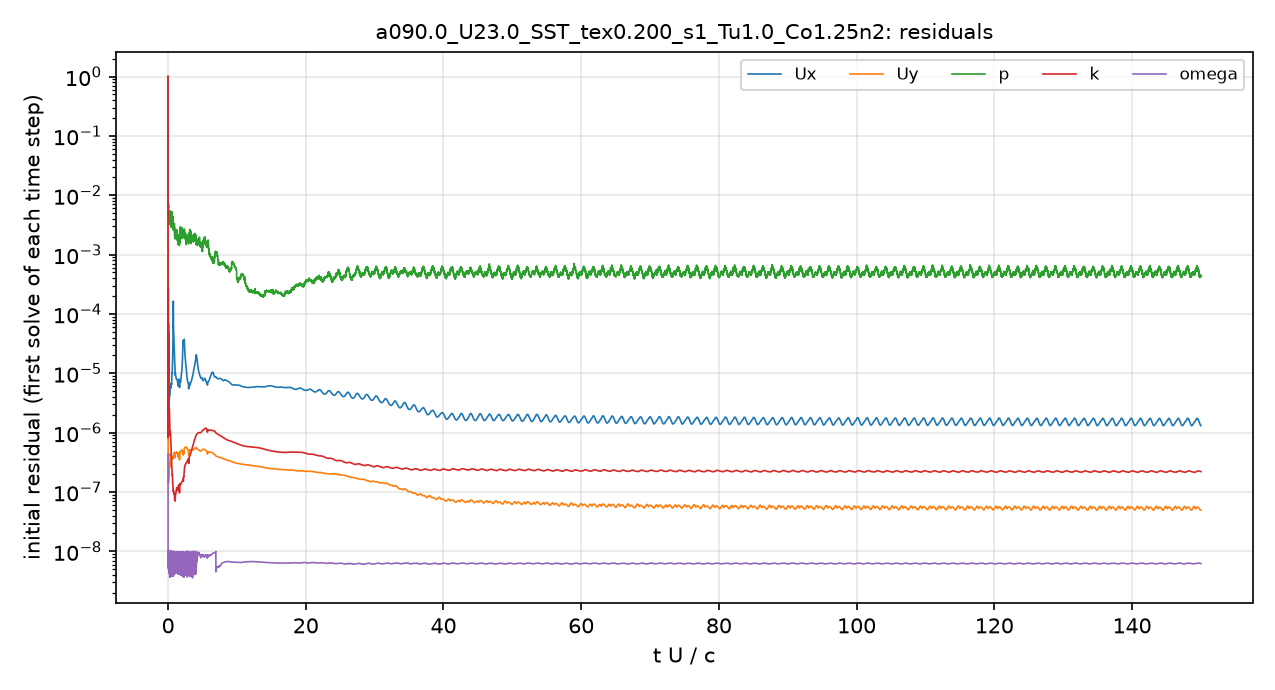

Values plotted in this chart, from the file beside it:
# first initial residual per time step; …
t_s, Ux_initial, Uy_initial, p_initial, k_initial, omega_initial
2.5043488e-08, 1, 1, 1, 1, 4.3162638e-07
2.0338539e-05, 2.6023369e-06, 2.9368384e-07, 0.009253, 8.0052785e-06, 6.6175706e-09
4.6224074e-05, 3.4068924e-06, 2.2521344e-07, 0.007278, 6.251161e-06, 9.8990663e-09
7.7132053e-05, 5.8335718e-06, 1.8741762e-07, 0.006607, 4.1327202e-05, 8.687122e-09
0.0001071, 1.1337437e-05, 1.4228774e-07, 0.006565, 1.0665967e-05, 5.0733422e-09
0.0001382, 5.3845367e-05, 1.553348e-07, 0.005619, 1.8745314e-05, 5.4621604e-09
0.0001698, 8.7702499e-06, 1.6919987e-07, 0.004919, 1.0176545e-05, 7.8549247e-09
0.0002024, 5.0311337e-06, 1.7238682e-07, 0.004189, 3.1276938e-06, 9.6930585e-09
0.0002352, 3.7861693e-06, 1.7659103e-07, 0.003487, 2.9856603e-06, 5.5303629e-09
0.0002691, 3.2712132e-06, 1.8855605e-07, 0.003375, 2.5306767e-06, 5.923199e-09
0.0003033, 3.1186585e-06, 2.1013141e-07, 0.003615, 2.351165e-06, 5.8452757e-09
0.0003397, 3.3542813e-06, 2.5423704e-07, 0.003585, 2.7102077e-06, 6.8612545e-09
0.0003781, 3.5367594e-06, 2.8507526e-07, 0.003982, 2.5291799e-06, 8.6420802e-09
0.0004189, 3.9325681e-06, 3.1138961e-07, 0.004976, 2.2931599e-06, 5.9965518e-09
0.0004612, 4.2057356e-06, 2.9795262e-07, 0.0049, 1.8051341e-06, 9.6479534e-09
0.0005026, 4.4068359e-06, 2.8693929e-07, 0.004876, 1.453052e-06, 5.1379651e-09
0.000543, 4.4179057e-06, 2.6438217e-07, 0.005034, 1.1730248e-06, 7.2570974e-09
0.000583, 4.6758193e-06, 2.7138236e-07, 0.004117, 9.4395912e-07, 7.1747305e-09
0.0006238, 5.1288544e-06, 3.1628625e-07, 0.004885, 8.8145121e-07, 8.4866289e-09
0.0006684, 5.9803414e-06, 4.0576205e-07, 0.00477, 9.9178599e-07, 6.8838631e-09
0.0007171, 5.5475289e-06, 4.0934915e-07, 0.004478, 9.5305772e-07, 3.9576571e-09
0.0007665, 6.036558e-06, 4.4569048e-07, 0.004826, 9.2469657e-07, 4.3877921e-09
0.0008164, 5.8374138e-06, 4.0298141e-07, 0.003984, 7.2602143e-07, 8.5290382e-09
0.0008651, 6.2249122e-06, 4.0775373e-07, 0.003642, 6.4707124e-07, 3.8941544e-09
0.0009134, 5.7994071e-06, 3.6164761e-07, 0.003533, 4.864743e-07, 9.7183818e-09
0.000961, 6.5994665e-06, 3.9918584e-07, 0.003282, 4.6873539e-07, 9.9620636e-09
0.001013, 6.6686928e-06, 3.9681847e-07, 0.003067, 3.981105e-07, 5.5042239e-09
0.001061, 6.531332e-06, 3.579813e-07, 0.003388, 3.1480528e-07, 4.3873327e-09
0.001108, 7.5361622e-06, 3.6488211e-07, 0.003729, 2.8611552e-07, 3.8214998e-09
0.001156, 8.6581591e-06, 3.6974531e-07, 0.003857, 2.580319e-07, 5.9310344e-09
0.001205, 9.8090338e-06, 3.7719626e-07, 0.003913, 2.2880749e-07, 7.9119922e-09
0.001252, 1.0099297e-05, 3.5569964e-07, 0.004142, 1.9472589e-07, 8.3267186e-09
0.001299, 1.2043523e-05, 3.8737552e-07, 0.003821, 1.9263167e-07, 8.5056803e-09
0.00135, 1.481961e-05, 3.8709838e-07, 0.004227, 1.7829486e-07, 5.2985482e-09
0.001398, 1.705892e-05, 3.5692649e-07, 0.003927, 1.4604078e-07, 9.6942517e-09
0.001445, 2.4381792e-05, 3.7114213e-07, 0.003793, 1.381668e-07, 7.8795714e-09
0.001493, 3.5413573e-05, 3.7895562e-07, 0.003436, 1.2619774e-07, 6.9742782e-09
0.001542, 6.3082718e-05, 3.8192976e-07, 0.003051, 1.1350326e-07, 5.721234e-09
0.001592, 0.000154, 3.8445908e-07, 0.002968, 1.06783e-07, 4.571955e-09
0.001643, 6.5619545e-05, 3.9505146e-07, 0.002684, 1.0432743e-07, 4.5670423e-09
0.001696, 5.2182821e-05, 4.1111809e-07, 0.002512, 1.0062713e-07, 4.8221776e-09
0.00175, 4.1574542e-05, 4.147227e-07, 0.003002, 9.4802183e-08, 5.0696739e-09
0.001806, 2.9009598e-05, 4.1807073e-07, 0.002946, 9.2850578e-08, 7.4134264e-09
0.001865, 2.4715555e-05, 4.3855665e-07, 0.002979, 9.4342033e-08, 8.8406224e-09
0.001927, 2.3508666e-05, 4.6511579e-07, 0.003084, 9.4879333e-08, 4.2874211e-09
0.001986, 1.6372548e-05, 3.9461179e-07, 0.002178, 7.5131048e-08, 8.9022698e-09
0.002041, 1.4257878e-05, 4.1080254e-07, 0.002198, 7.7239358e-08, 7.4917578e-09
0.0021, 1.144356e-05, 3.9798129e-07, 0.002149, 7.438254e-08, 4.5912594e-09
0.002154, 9.3948437e-06, 3.7707575e-07, 0.001912, 7.0562393e-08, 8.1059891e-09
0.002215, 9.9300742e-06, 4.5019776e-07, 0.002281, 8.7141989e-08, 8.4913998e-09
0.002281, 9.1234063e-06, 4.4787956e-07, 0.002088, 9.0363468e-08, 8.5889772e-09
0.002348, 8.8818142e-06, 4.5195997e-07, 0.002121, 9.3744218e-08, 8.5251401e-09
0.002415, 8.4937162e-06, 4.5460446e-07, 0.002396, 9.9739697e-08, 7.5106126e-09
0.002482, 8.0321237e-06, 4.6419657e-07, 0.002302, 1.0687561e-07, 7.7079778e-09
0.002551, 8.0575417e-06, 4.7319468e-07, 0.002167, 1.1452081e-07, 6.6414867e-09
0.00262, 8.0013677e-06, 4.6926582e-07, 0.002095, 1.1850785e-07, 5.6510664e-09
0.00269, 7.8617075e-06, 4.6951583e-07, 0.002078, 1.1676247e-07, 9.8094968e-09
0.002761, 7.6825988e-06, 4.5836294e-07, 0.002092, 1.1320306e-07, 7.5186341e-09
0.002831, 7.5703777e-06, 4.5122612e-07, 0.002021, 1.1576366e-07, 9.8533597e-09
... 4,941 more rows
